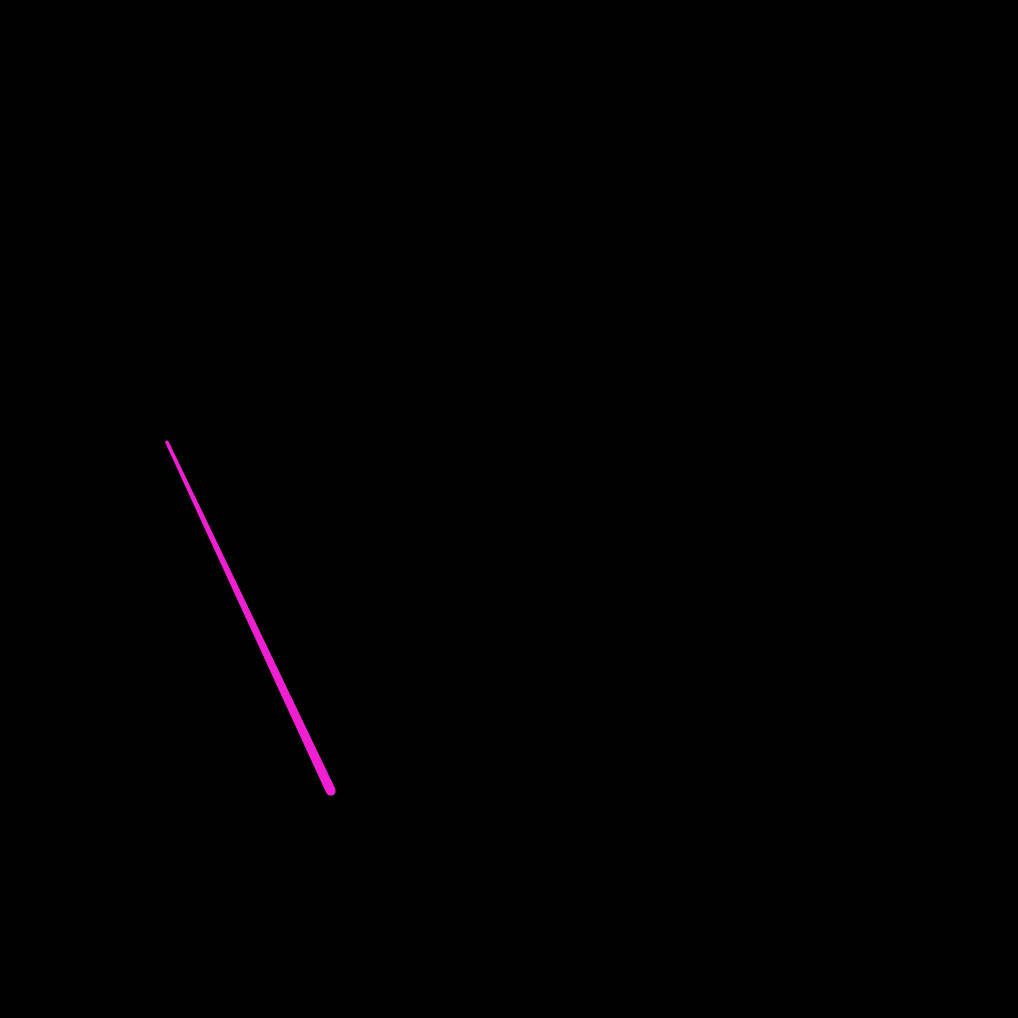
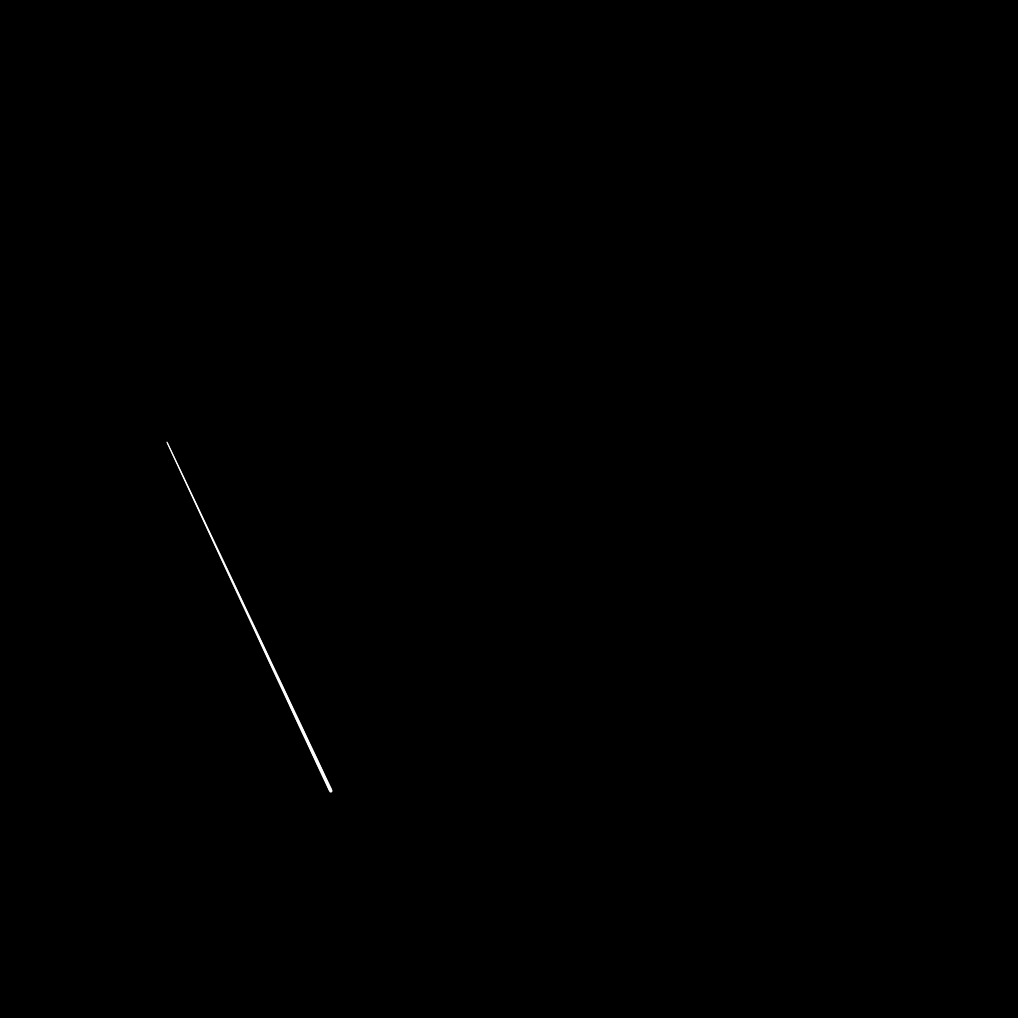
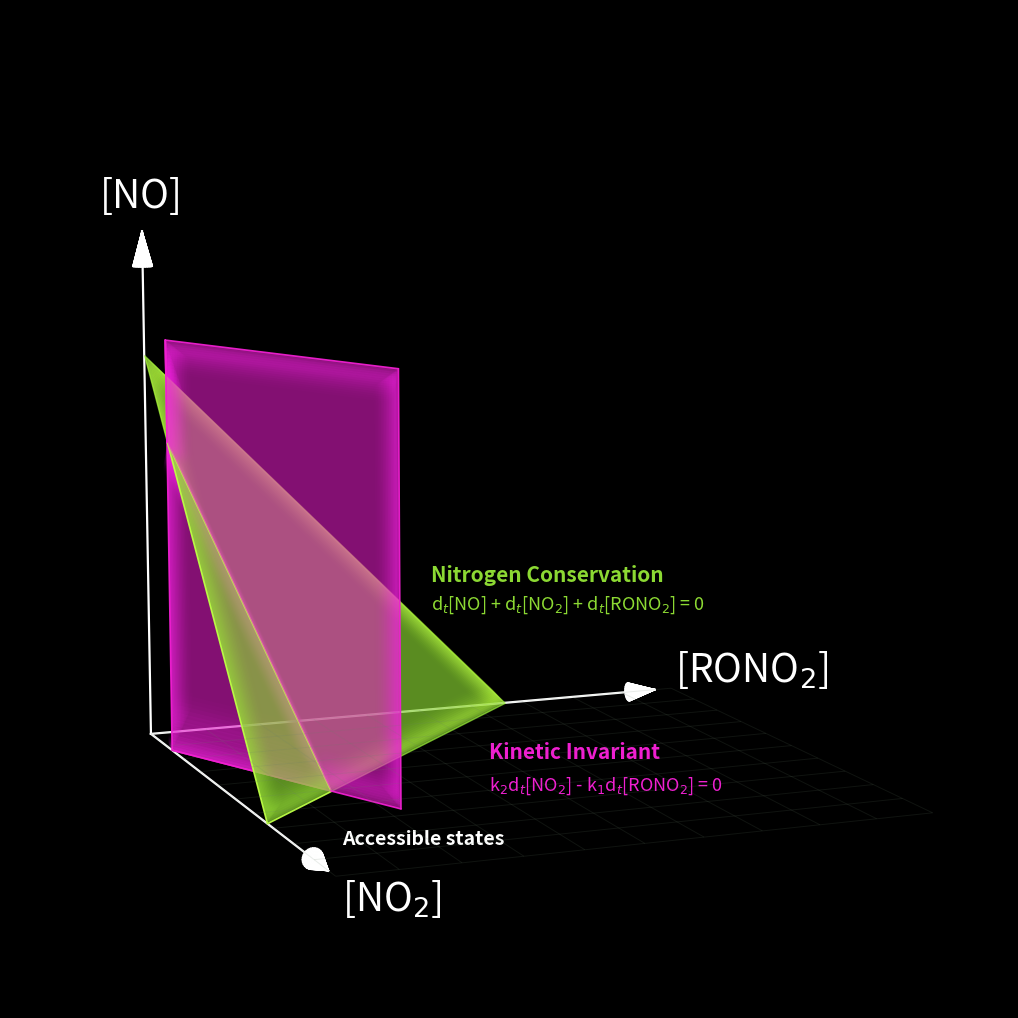
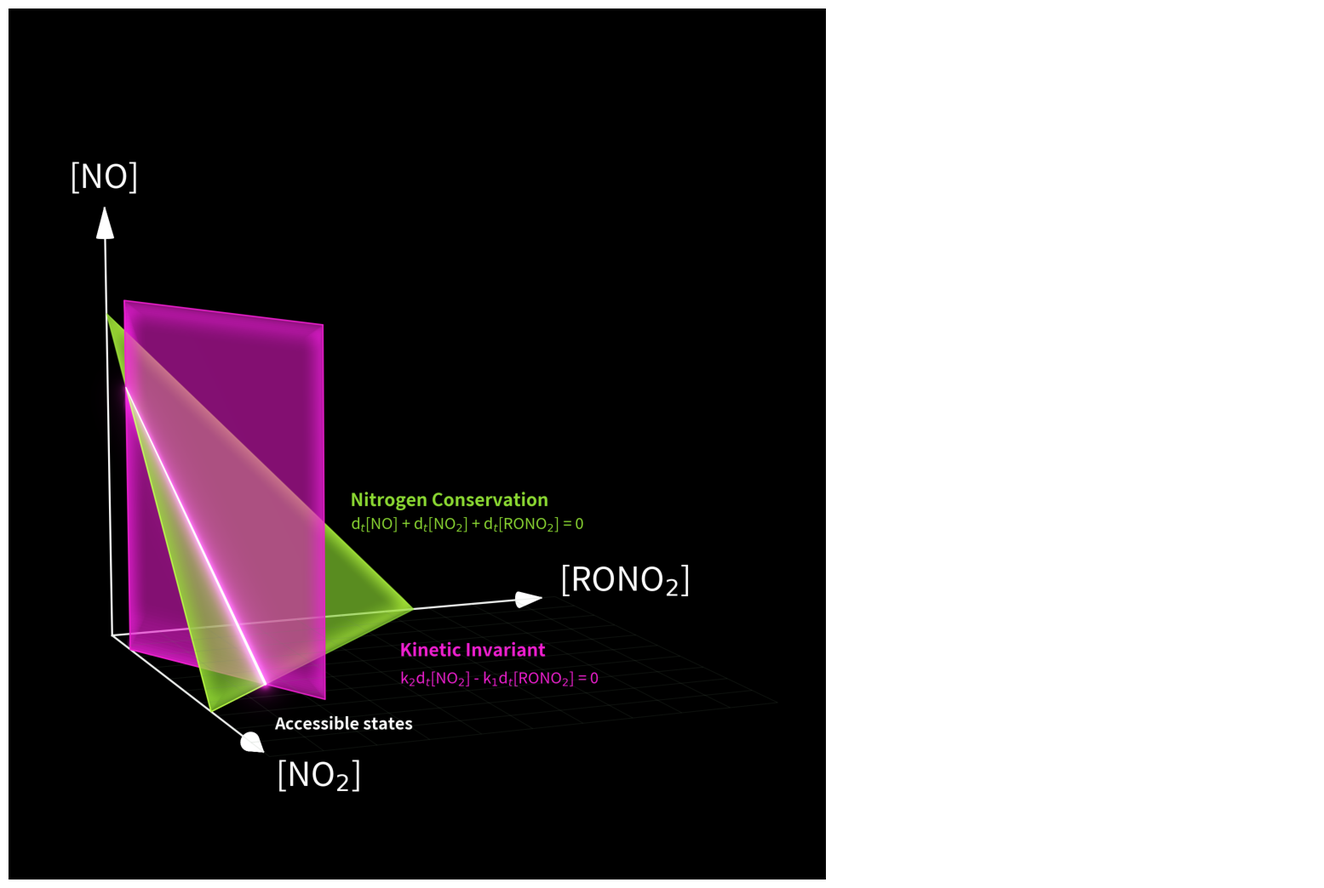

Generate these figures, in order, with matplotlib: (Note: this script raises an exception after producing the figures.)
"""
Kinetic-invariant geometry for the RO2 + NO branching system (RONO2 / NO / NO2).

Coordinates:  x = [NO2],  y = [RONO2],  z = [NO] (vertical)
Invariants:
  (1) nitrogen conservation:  [NO2] + [RONO2] + [NO] = N_tot   -> green simplex (triangle)
  (2) kinetic invariant:      k2 [NO2] - k1 [RONO2] = L        -> magenta plane (parallel to NO axis)
Intersection = 1D chord of accessible states, drawn as a game-style laser.
"""
import numpy as np
import matplotlib
matplotlib.use("Agg")
import matplotlib.pyplot as plt
from mpl_toolkits.mplot3d.art3d import Poly3DCollection, Line3DCollection
from matplotlib.patches import FancyBboxPatch
from scipy.ndimage import gaussian_filter

SCALE = 2          # 1 = preview, 2 = print resolution

# ---------------------------------------------------------------- chemistry
k1, k2, N, L = 0.7, 0.3, 1.0, 0.06

P_top = np.array([L/k2, 0.0, N - L/k2])                            # (0.20, 0.00, 0.80)
P_bot = np.array([(k1*N + L)/(k1+k2), (k2*N - L)/(k1+k2), 0.0])    # (0.76, 0.24, 0.00)
for P in (P_top, P_bot):
    assert abs(P.sum() - N) < 1e-12
    assert abs(k2*P[0] - k1*P[1] - L) < 1e-12
    assert (P >= -1e-12).all()

GREEN   = np.array([0.55, 0.85, 0.20])
MAGENTA = np.array([0.94, 0.12, 0.82])

# ------------------------------------------------- frosted / acrylic texture
def frosted_field(seed, sigma=13.0, res=128):     # sigma up -> translucent acrylic, not noise
    r = np.random.default_rng(seed).standard_normal((res, res))
    f = gaussian_filter(r, sigma=sigma, mode="reflect")
    f -= f.min(); f /= (f.max() + 1e-9)
    return f

GFIELD = frosted_field(11)
MFIELD = frosted_field(23)

def frost_color(base, t, lo=0.55, hi=1.28, alpha=0.50):
    b = lo + (hi - lo) * t
    rgb = np.clip(base * b, 0, 1)
    return (rgb[0], rgb[1], rgb[2], alpha)

# ------------------------------------------------------------- tessellation
A = np.array([N, 0, 0]); B = np.array([0, N, 0]); C = np.array([0, 0, N])

def tri_faces(n=11):
    faces, cols = [], []
    def bary(a, b):
        c = 1 - a - b
        return a*A + b*B + c*C
    for i in range(n):
        for j in range(n - i):
            p00 = bary(i/n, j/n); p10 = bary((i+1)/n, j/n); p01 = bary(i/n, (j+1)/n)
            faces.append([p00, p10, p01])
            cols.append(((i+0.33)/n, (j+0.33)/n))
            if j < n - i - 1:
                p11 = bary((i+1)/n, (j+1)/n)
                faces.append([p10, p11, p01])
                cols.append(((i+0.66)/n, (j+0.66)/n))
    return faces, np.array(cols)

anchor = np.array([L/k2, 0.0, 0.0])
dfloor = np.array([k1, k2, 0.0]); dfloor /= np.linalg.norm(dfloor)
zhat   = np.array([0, 0, 1.0])
A_MAX, H_MAX = 0.86, 1.06

def mag_faces(na=10, nh=8):
    faces, cols = [], []
    def pt(a, h):
        return anchor + a*A_MAX*dfloor + h*H_MAX*zhat
    for i in range(na):
        for j in range(nh):
            faces.append([pt(i/na, j/nh), pt((i+1)/na, j/nh),
                          pt((i+1)/na, (j+1)/nh), pt(i/na, (j+1)/nh)])
            cols.append(((i+0.5)/na, (j+0.5)/nh))
    return faces, np.array(cols)

gfaces, guv = tri_faces()
mfaces, muv = mag_faces()

gcolors = [frost_color(GREEN,   1, alpha=0.40) for (u, v) in guv]  # green denser
mcolors = [frost_color(MAGENTA, 1, alpha=0.30) for (u, v) in muv]

def edge_rgba(c, alpha, boost=1.0):
    rgb = tuple(np.clip(np.array(c[:3]) * boost, 0, 1))
    return (*rgb, alpha)

gedge = [edge_rgba(c, alpha=0.005,  boost=1.18) for c in gcolors]
medge = [edge_rgba(c, alpha=0.005, boost=1.22) for c in mcolors]



# ------------------------------------------------------------------- figure
fig = plt.figure(figsize=(9.6, 10.24), dpi=100*SCALE)
fig.patch.set_facecolor("black")
ax = fig.add_subplot(111, projection="3d")
ax.set_facecolor("black")
ax.set_proj_type("persp", focal_length=0.62)


# Split green simplex by the kinetic line
right_piece = [A, P_bot, P_top]              # k2*x - k1*y >= L
left_piece  = [B, C, P_top, P_bot]           # k2*x - k1*y <= L

# Split magenta plane by the same intersection line
mBL = anchor
mBR = anchor + A_MAX * dfloor
mTR = anchor + A_MAX * dfloor + H_MAX * zhat
mTL = anchor + H_MAX * zhat

mag_left_piece  = [mBL, P_bot, P_top]
mag_right_piece = [P_top, mTL, mTR, mBR, P_bot]

right_poly = Poly3DCollection(
    [right_piece],
    facecolors=[(*GREEN, 0.65)],
    edgecolors=[(*np.clip(GREEN * 1.35, 0, 1), 0.95)],
    linewidths=1.2,
    antialiaseds=True
)

left_poly = Poly3DCollection(
    [left_piece],
    facecolors=[(*GREEN, 0.65)],
    edgecolors=[(*np.clip(GREEN * 1.15, 0, 1), 0.65)],
    linewidths=1.0,
    antialiaseds=True
)

mag_left_poly = Poly3DCollection(
    [mag_left_piece],
    facecolors=[(*MAGENTA, 0.55)],
    edgecolors='none',
    linewidths=0,
    antialiaseds=True
)

mag_right_poly = Poly3DCollection(
    [mag_right_piece],
    facecolors=[(*MAGENTA, 0.55)],
    edgecolors='none',
    linewidths=0,
    antialiaseds=True
)

# Add fills
ax.add_collection3d(mag_left_poly)
ax.add_collection3d(right_poly)
ax.add_collection3d(mag_right_poly)
ax.add_collection3d(left_poly)

# zsort / zorder
mag_left_poly.set_zsort("min")
right_poly.set_zsort("min")
mag_right_poly.set_zsort("min")
left_poly.set_zsort("max")

mag_left_poly.set_zorder(80)
right_poly.set_zorder(90)
mag_right_poly.set_zorder(100)
left_poly.set_zorder(110)

# -------------------------------------------------------------
# Manual magenta outline: draw only visible edges
# Omit the edge you do NOT want inside the green overlap.
# -------------------------------------------------------------

def soft_edge_inward(points, color, *, inside_point=None, layers=16, shrink_step=0.008):
    """
    Draw a glowy outline by shrinking copies of the path toward an interior point.
    This makes the glow bleed inward instead of outward.

    points:
        Open or closed polyline, e.g. [P_top, mTL, mTR, mBR, P_bot]
        or [mBL, P_bot, P_top]
    inside_point:
        A point guaranteed to lie inside the plane piece.
        If None, the centroid of the points is used.
    layers:
        Number of glow layers.
    shrink_step:
        How much each outer layer is pulled inward.
    """
    pts = np.asarray(points, dtype=float)

    # If the path is explicitly closed, drop the duplicate end for scaling,
    # then close it again after shrinking.
    closed = np.allclose(pts[0], pts[-1])
    if closed:
        pts = pts[:-1]

    anchor = np.asarray(inside_point, dtype=float) if inside_point is not None else pts.mean(axis=0)

    glow = tuple(np.clip(np.array(color) * 1.35, 0, 1))

    # Draw widest / faintest first, then tighter / brighter layers on top
    for level in range(layers, 0, -1):
        scale = max(0.0, 1.0 - shrink_step * level)
        shrunk = anchor + (pts - anchor) * scale

        if closed:
            shrunk = np.vstack([shrunk, shrunk[0]])

        segs = np.stack([shrunk[:-1], shrunk[1:]], axis=1)

        # faint outer layers, stronger inner layers
        alpha = 0.007 * (layers - level + 1)

        lc = Line3DCollection(
            segs,
            colors=[(*glow, alpha)] * len(segs),
            linewidths=level,
            capstyle="round"
        )
        lc.set_zorder(18 + (layers - level))
        ax.add_collection3d(lc)

    # crisp core line on top
    core_pts = np.asarray(points, dtype=float)
    if np.allclose(core_pts[0], core_pts[-1]):
        core_pts = core_pts[:-1]
        core_pts = np.vstack([core_pts, core_pts[0]])
    core_segs = np.stack([core_pts[:-1], core_pts[1:]], axis=1)

    core = Line3DCollection(
        core_segs,
        colors=[(*color, 0.95)] * len(core_segs),
        linewidths=1.2,
        capstyle="round"
    )
    core.set_zorder(200)
    ax.add_collection3d(core)

# left piece: a V-shape inside the magenta plane
soft_edge_inward([mBL, P_bot, P_top], MAGENTA, inside_point=(mBL + P_bot + P_top) / 3)

# right piece: boundary path of the other magenta polygon
soft_edge_inward([P_top, mTL, mTR, mBR, P_bot], MAGENTA,
                 inside_point=(P_top + mTL + mTR + mBR + P_bot) / 5)

soft_edge_inward([mBL, mTL, P_top, P_bot, mBL], MAGENTA, shrink_step=0.018)


# --------------------------------------------------------- line geometry
elev, azim = 9, -22
ax.view_init(elev=elev, azim=azim)
el, az = np.radians(elev), np.radians(azim)
eye = np.array([np.cos(el)*np.cos(az), np.cos(el)*np.sin(az), np.sin(el)])

M = 160
ts   = np.linspace(0, 1, M)
pts  = np.outer(1-ts, P_top) + np.outer(ts, P_bot)
segs = np.stack([pts[:-1], pts[1:]], axis=1)
depth = (0.5*(pts[:-1] + pts[1:])) @ eye
dn = (depth - depth.min())/(np.ptp(depth) + 1e-9)     # 0 far .. 1 near
width_scale = 0.55 + 1.0*dn                           # taper toward viewer


def draw_line(target, base_w, color=(1,1,1), sparks=False, spark_s=60):
    rgba = (*color, 1.0)
    lc = Line3DCollection(
        segs,
        colors=[rgba]*len(segs),
        linewidths=base_w*width_scale,
        capstyle="round"
    )
    lc.set_zorder(50)
    target.add_collection3d(lc)
    if sparks:
        target.scatter(
            *np.stack([P_top, P_bot]).T,
            s=spark_s,
            c=[color],
            depthshade=False,
            zorder=60
        )
# NOTE: line is NOT drawn into the base scene; it is composited afterwards.

# ------------------------------------------------------------ soft edges

def soft_edge(loop, color, layers=16, shrink_step=0.014):
    loop = np.asarray(loop, dtype=float)

    # If the loop is already closed like [A, B, C, A], drop the repeated last point
    if np.allclose(loop[0], loop[-1]):
        loop = loop[:-1]

    centroid = loop.mean(axis=0)
    glow = tuple(np.clip(np.array(color) * 1.35, 0, 1))

    # Draw from the widest / faintest layer down to the narrowest / brightest layer
    for level in range(layers, 0, -1):
        # shrink inward toward the centroid
        scale = max(0.0, 1.0 - shrink_step * level)
        shrunk = centroid + (loop - centroid) * scale

        # close the polygon again
        closed = np.vstack([shrunk, shrunk[0]])
        e = np.stack([closed[:-1], closed[1:]], axis=1)

        # keep the wide layers faint and the inner layers stronger
        alpha = 0.007 * (layers - level + 1)

        lc = Line3DCollection(
            e,
            colors=[(*glow, alpha)] * len(e),
            linewidths=level,
            capstyle="round"
        )
        lc.set_zorder(18 + (layers - level))
        ax.add_collection3d(lc)

soft_edge([A, B, C, A], GREEN, shrink_step=0.008)


# ------------------------------------------------------------- floor grid
gl = []
ext, step = 1.5, 0.15
for x in np.arange(0, ext+1e-9, step):
    gl.append([[x, 0, 0], [x, ext, 0]]); gl.append([[0, x, 0], [ext, x, 0]])
grid = Line3DCollection(gl, colors=[(0.42, 0.5, 0.42, 0.15)]*len(gl), linewidths=0.7)
grid.set_zorder(5); ax.add_collection3d(grid)

# ------------------------------------------------------------------ axes
def draw_cone_head(ax, start, end, head_length=0.10, radius=0.03, n=24, color="black"):
    start = np.asarray(start, dtype=float)
    end   = np.asarray(end, dtype=float)

    d = end - start
    d /= np.linalg.norm(d)

    # choose a perpendicular basis
    ref = np.array([0.0, 0.0, 1.0])
    if abs(np.dot(ref, d)) > 0.95:
        ref = np.array([0.0, 1.0, 0.0])

    u = np.cross(d, ref)
    u /= np.linalg.norm(u)
    v = np.cross(d, u)

    # center of the cone's base
    base_center = end - head_length * d

    theta = np.linspace(0, 2*np.pi, n, endpoint=False)
    circle = np.array([
        base_center + radius * (np.cos(t) * u + np.sin(t) * v)
        for t in theta
    ])

    faces = []
    for i in range(n):
        faces.append([end, circle[i], circle[(i + 1) % n]])

    ax.add_collection3d(
        Poly3DCollection(
            faces,
            facecolor=color,
            edgecolor=color
        )
    )


def draw_axis(ax, start, end, color="black",
              lw=1.6, head_length=0.05, head_width=0.02):
    start = np.asarray(start, dtype=float)
    end   = np.asarray(end, dtype=float)

    # Shaft
    ax.plot(
        [start[0], end[0]],
        [start[1], end[1]],
        [start[2], end[2]],
        color=color,
        lw=lw
    )

    # Unit direction
    d = end - start
    d /= np.linalg.norm(d)

    # Choose a vector not parallel to d
    ref = np.array([0., 0., 1.])
    if abs(np.dot(ref, d)) > 0.95:
        ref = np.array([0., 1., 0.])

    # Perpendicular direction
    u = np.cross(d, ref)
    u /= np.linalg.norm(u)

    # Triangle vertices
    base = end - head_length * d

    draw_cone_head(ax, base, end, head_length=head_length, radius=head_width, n=28, color=color)


axis_len = {"x": 1.45, "y": 1.45, "z": 1.32}
draw_axis(ax, [0,0,0], [axis_len["x"],0,0], color="white", head_length=0.11, head_width=0.025)
draw_axis(ax, [0,0,0], [0,axis_len["y"],0], color="white", head_length=0.08, head_width=0.025)
draw_axis(ax, [0,0,0], [0,0,axis_len["z"]], color="white", head_length=0.09, head_width=0.025)

ax.text(axis_len["x"]+0.42, 0, 0.02, "[NO$_2$]", color="white", fontsize=28, ha="center")
ax.text(0, axis_len["y"]+0.30, 0.0, "[RONO$_2$]", color="white", fontsize=28, ha="center")
ax.text(0, 0, axis_len["z"]+0.06, "[NO]", color="white", fontsize=28, ha="center")

ax.set_xlim(0, 1.5); ax.set_ylim(0, 1.5); ax.set_zlim(0, 1.4)
ax.set_box_aspect((1.5, 1.5, 1.4)); ax.set_axis_off()

ax.text(
    0.50, 0.60, 0.45,
    "Nitrogen Conservation",
    color=GREEN,
    fontsize=15,
    fontweight="bold"
)
ax.text(
    0.50, 0.60, 0.38,
    "d$_t$[NO] + d$_t$[NO$_2$] + d$_t$[RONO$_2$] = 0",
    color=GREEN,
    fontsize=13
)

ax.text(
    0.90, 0.60, 0.08,
    "Kinetic Invariant",
    color=MAGENTA,
    fontsize=15,
    fontweight="bold"
)
ax.text(
    0.90, 0.60, 0,
    "k$_2$d$_t$[NO$_2$] - k$_1$d$_t$[RONO$_2$] = 0",
    color=MAGENTA,
    fontsize=13
)

ax.text(
    1.25, 0.10, 0,
    "Accessible states",
    color="white",
    fontsize=14,
    fontweight="bold"
)

# -------- curved arrow --------
t = np.linspace(0, 1, 40)

cx, cy, cz = 1.1, 0.18, 0
r = 0.08
theta = np.linspace(np.pi*0.3, np.pi*0.8, len(t))

x = cx + r*np.cos(theta)
y = cy - r*np.sin(theta)
z = cz + 0.03*t

def draw_curved_arrow_with_roll(ax, x, y, z, head_len=0.03, head_width=0.015, roll=0.0, color="black", lw=2):
    # shaft
    ax.plot(x, y, z, color=color, lw=lw)

    # tip direction from last segment
    p2 = np.array([x[-1], y[-1], z[-1]], dtype=float)
    p1 = np.array([x[-2], y[-2], z[-2]], dtype=float)
    d = p2 - p1
    d = d / (np.linalg.norm(d) + 1e-12)

    # make two perpendicular vectors to d
    a = np.array([0.0, 0.0, 1.0])
    if abs(np.dot(a, d)) > 0.9:
        a = np.array([0.0, 1.0, 0.0])

    u = np.cross(d, a)
    u = u / (np.linalg.norm(u) + 1e-12)
    v = np.cross(d, u)

    # roll the head around the shaft axis
    u2 = np.cos(roll) * u + np.sin(roll) * v

    # two wing endpoints
    left  = p2 - head_len * d + head_width * u2
    right = p2 - head_len * d - head_width * u2

    # draw head
    ax.plot([left[0], p2[0], right[0]], [left[1], p2[1], right[1]], [left[2], p2[2], right[2]],
            color=color, lw=lw)
    
draw_curved_arrow_with_roll(ax, x, y, z, roll=np.deg2rad(0))



fig.subplots_adjust(left=-0.02, right=1.02, top=1.04, bottom=-0.04)

# ============================================ game-laser line compositing
fig.canvas.draw()
buf = np.asarray(fig.canvas.buffer_rgba()).astype(np.float32)[..., :3] / 255.0

def line_buffer(base_w, color=(1,1,1), sparks=False, spark_s=60):
    """Render the line ALONE on black at identical camera -> RGB buffer."""
    lf = plt.figure(figsize=(9.6, 10.24), dpi=100*SCALE)
    lf.patch.set_facecolor("black")
    la = lf.add_subplot(111, projection="3d"); la.set_facecolor("black")
    la.set_proj_type("persp", focal_length=0.62); la.view_init(elev=elev, azim=azim)
    draw_line(la, base_w, color=color, sparks=sparks, spark_s=spark_s)
    la.set_xlim(0, 1.5); la.set_ylim(0, 1.5); la.set_zlim(0, 1.4)
    la.set_box_aspect((1.5, 1.5, 1.4)); la.set_axis_off()
    lf.subplots_adjust(left=-0.02, right=1.02, top=1.04, bottom=-0.04)
    lf.canvas.draw()
    b = np.asarray(lf.canvas.buffer_rgba()).astype(np.float32)[..., :3] / 255.0
    plt.close(lf)
    return b

def screen(a, b):
    return 1 - (1 - a) * (1 - np.clip(b, 0, 1))

WHITE   = (1.0, 1.0, 1.0)
MAGENTA = (0.94, 0.12, 0.82)


emissive = line_buffer(base_w=4.5, color=MAGENTA, sparks=False)   # glow source
crisp    = line_buffer(base_w=1.6, color=WHITE, sparks=False)    # sharp core


out = buf.copy()
for s, w in zip((2.5*SCALE, 8*SCALE, 20*SCALE), (1.1, 1.45, 1.5)):   # 2. blur  3. screen
    out = screen(out, np.stack([gaussian_filter(emissive[..., c], s) for c in range(3)], -1) * w)
out = screen(out, crisp)                                              # 4. crisp line on top
res = np.clip(out, 0, 1)
plt.close(fig)

GREEN_HEX = "#8fe23a"; MAG_HEX = "#f01fd0"; GREY = "#9a9a9a"
comp = plt.figure(figsize=(15.36, 10.24), dpi=100*SCALE)
comp.patch.set_facecolor("white")
ax3d = comp.add_axes([0.0, 0.0, 960/1536, 1.0]); ax3d.imshow(res); ax3d.axis("off")

ov = comp.add_axes([0, 0, 1, 1]); ov.set_xlim(0, 1536); ov.set_ylim(1024, 0)
ov.set_aspect("equal"); ov.axis("off")


comp.savefig("kinv_figure.png", facecolor="black", dpi=2400)
comp.savefig("kinv_figure.pdf", format="pdf", bbox_inches="tight", dpi=2400)
print("saved kinv_figure.png")
